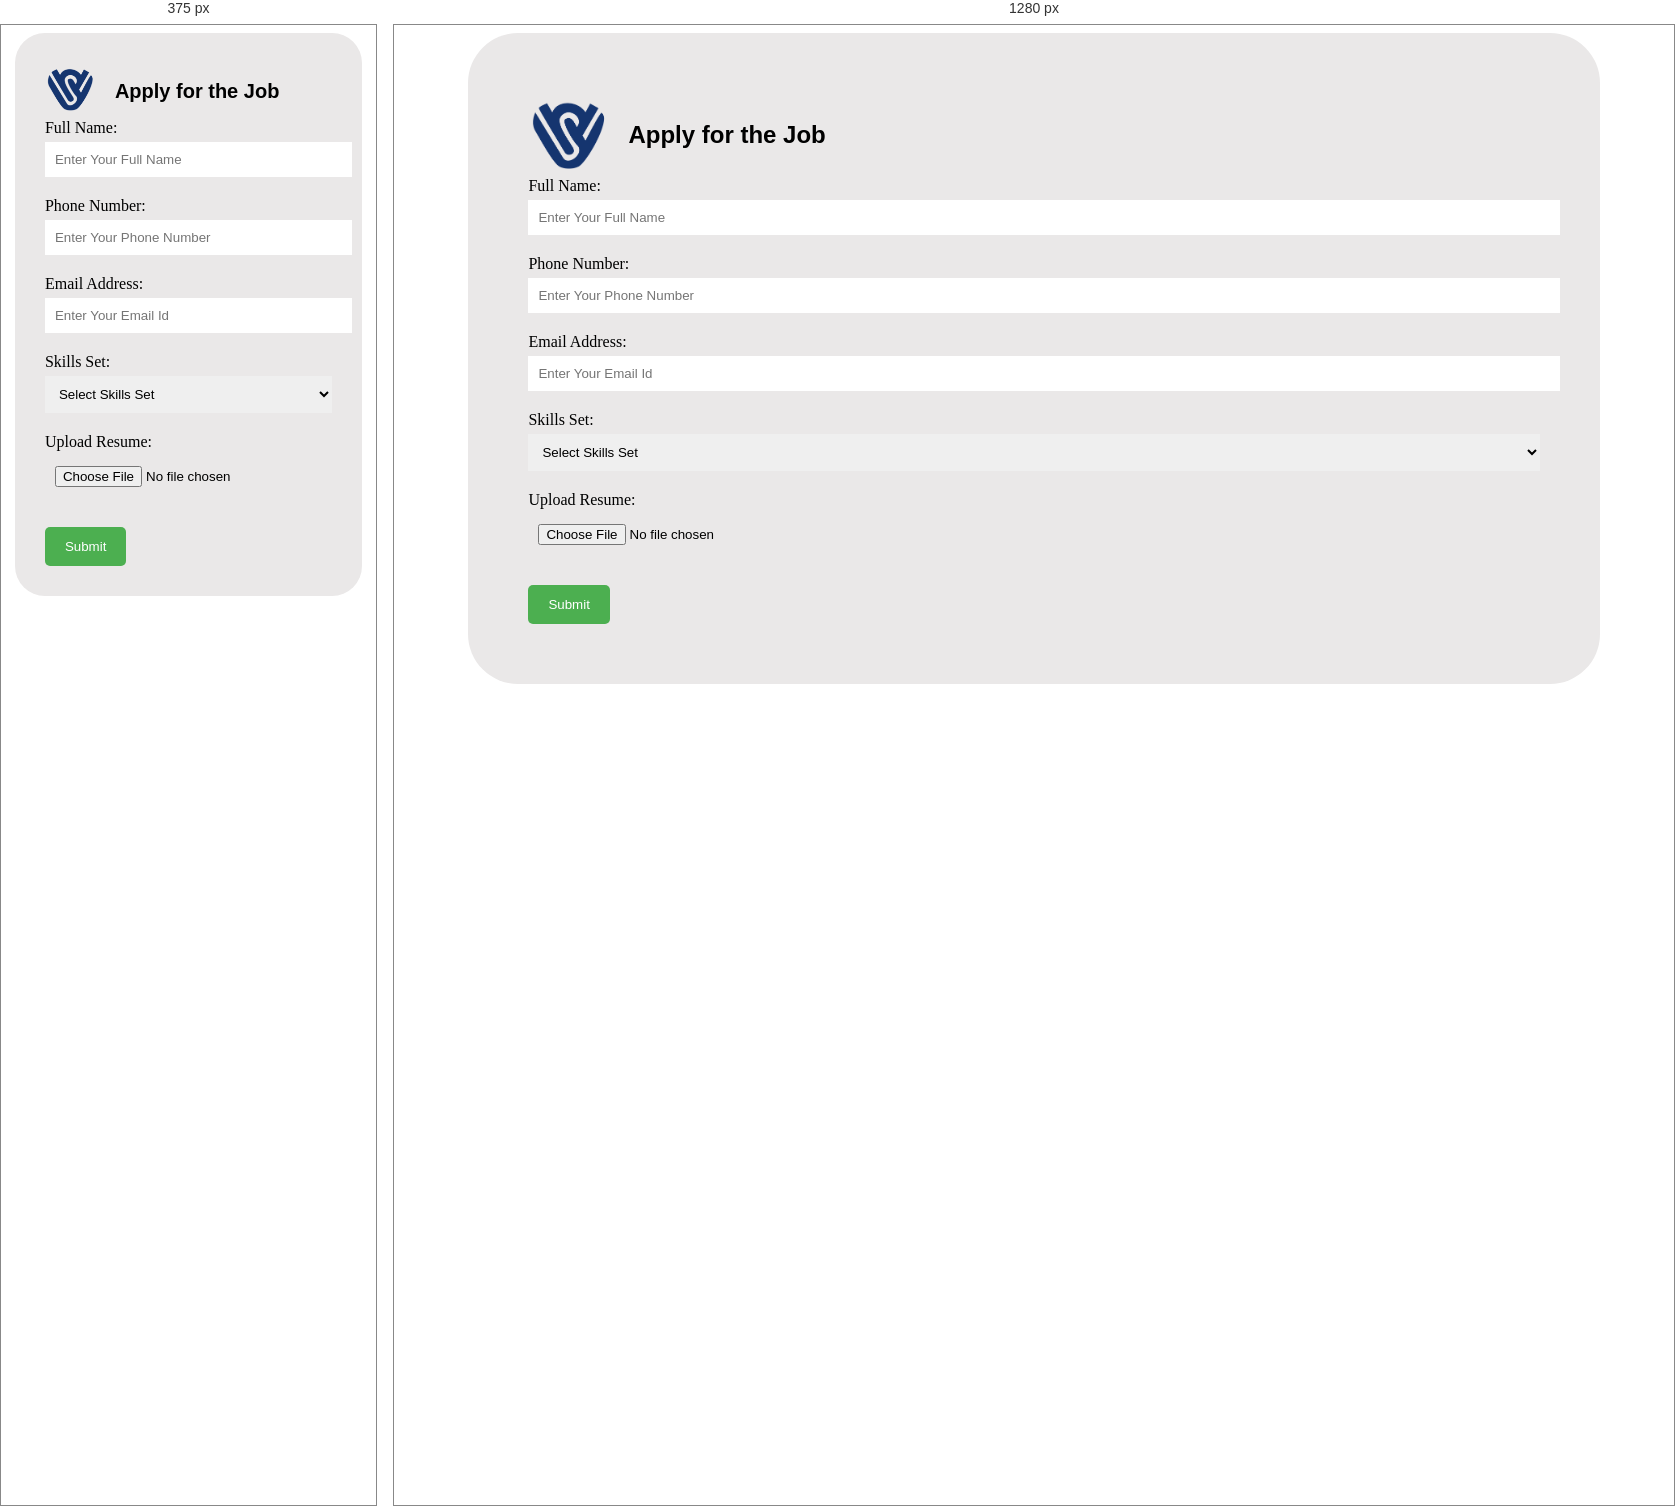
Rendered at 375 px and 1280 px, left to right.

<!-- file: application.html -->
<!DOCTYPE html>
<html lang="en">

<head>
  <meta charset="utf-8">
  <meta content="width=device-width, initial-scale=1.0" name="viewport">

  <title>Apply-Vezeza Software Solutions</title>
  <meta content="" name="description">
  <meta content="" name="keywords">

  <!-- Favicons -->
  <link href="assets/img/Logo final.png" rel="icon">
  <link href="assets/img/Logo final.png" rel="apple-touch-icon">

  <!-- Google Fonts -->
  <link href="https://fonts.googleapis.com/css?family=Open+Sans:300,300i,400,400i,600,600i,700,700i|Raleway:300,300i,400,400i,500,500i,600,600i,700,700i|Poppins:300,300i,400,400i,500,500i,600,600i,700,700i" rel="stylesheet">

  <!-- Vendor CSS Files -->
  <link href="assets/vendor/animate.css/animate.min.css" rel="stylesheet">
  <link href="assets/vendor/aos/aos.css" rel="stylesheet">
  <link href="assets/vendor/bootstrap/css/bootstrap.min.css" rel="stylesheet">
  <link href="assets/vendor/bootstrap-icons/bootstrap-icons.css" rel="stylesheet">
  <link href="assets/vendor/boxicons/css/boxicons.min.css" rel="stylesheet">
  <link href="assets/vendor/glightbox/css/glightbox.min.css" rel="stylesheet">
  <link href="assets/vendor/remixicon/remixicon.css" rel="stylesheet">
  <link href="assets/vendor/swiper/swiper-bundle.min.css" rel="stylesheet">

  <script src="https://code.jquery.com/jquery-3.5.1.slim.min.js" integrity="sha384-DfXdz2htPH0lsSSs5nCTpuj/zy4C+OGpamoFVy38MVBnE+IbbVYUew+OrCXaRkfj" crossorigin="anonymous"></script>
  <script src="https://cdn.jsdelivr.net/npm/popper.js@1.16.1/dist/umd/popper.min.js" integrity="sha384-9/reFTGAW83EW2RDu2S0VKaIzap3H66lZH81PoYlFhbGU+6BZp6G7niu735Sk7lN" crossorigin="anonymous"></script>
  <script src="https://cdn.jsdelivr.net/npm/bootstrap@4.5.3/dist/js/bootstrap.min.js" integrity="sha384-w1Q4orYjBQndcko6MimVbzY0tgp4pWB4lZ7lr30WKz0vr/aWKhXdBNmNb5D92v7s" crossorigin="anonymous"></script>

  <script src="https://code.jquery.com/jquery-3.5.1.slim.min.js" integrity="sha384-DfXdz2htPH0lsSSs5nCTpuj/zy4C+OGpamoFVy38MVBnE+IbbVYUew+OrCXaRkfj" crossorigin="anonymous"></script>
  <script src="https://cdn.jsdelivr.net/npm/bootstrap@4.5.3/dist/js/bootstrap.bundle.min.js" integrity="sha384-ho+j7jyWK8fNQe+A12Hb8AhRq26LrZ/JpcUGGOn+Y7RsweNrtN/tE3MoK7ZeZDyx" crossorigin="anonymous"></script>

  <!-- Template Main CSS File -->
  <link href="./apllication.css" rel="stylesheet">

  <!-- =======================================================
  * Template Name: Multi - v4.10.0
  * Template URL: https://bootstrapmade.com/multi-responsive-bootstrap-template/
  * Author: BootstrapMade.com
  * License: https://bootstrapmade.com/license/
  ======================================================== -->
</head>

<body>
    <div class="form-container">
        <div class="form-header">
          <a href="index.html" ><img class="m-3" src="assets/img/Logo final.png" alt=""></a>
          <h2 class="companyName">Apply for the Job</h2>
          <!-- <h1 class="companyName">Vezeza</h1> -->
          
        </div>
        <form id="vezeza">
          <div class="form-group">
            <label for="fullname">Full Name:</label>
            <input placeholder="Enter Your Full Name" class="form-control" type="text" id="fullname" name="fullname" required>
          </div>
          <div class="form-group">
            <label for="phone">Phone Number:</label>
            <input placeholder="Enter Your Phone Number" type="tel" id="phone" name="phone" required>
          </div>
          <div class="form-group">
            <label for="email">Email Address:</label>
            <input placeholder="Enter Your Email Id" type="email" id="email" name="email" required>
          </div>
          <div class="form-group">
            <label for="skills">Skills Set:</label>
            <select id="skills" name="skills" required>
              <option value="" selected disabled>Select Skills Set</option>
              <option value="Web">HTML & CSS</option>
              <option value="JavaScript">JavaScript</option>
              <option value="Kotlin">Kotlin</option>
              <option value="Customer Service">Customer Service</option>
              <option value="Delivering Presentations">Delivering Presentations</option>
              <option value="Cloud Computing">Cloud Computing</option>
              <option value="Human Resource">Human Resource</option>
            </select>
          </div>
          <div class="form-group">
            <label for="resume">Upload Resume:</label>
            <input type="file" id="resume" name="resume" accept=".pdf,.doc,.docx" required>
          </div>
          <button type="submit">Submit</button>
        </form>
    </div>
    <script src="https://www.gstatic.com/firebasejs/4.3.0/firebase.js"></script>
    <script src="application.js"></script>
      
</body>


/* @media block from apllication.css */
@media (max-width:767px){
    .companyName{
      font-family: sans-serif;
      font-weight: bold;
      font-size: 20px;
      text-align: left;
    }
    .form-header img {
      width: 50px;
      height: 50px;
      margin-right: 20px;
    }
    .form-header {
      display: flex;
      align-items: flex-start;
    }
    .form-container{
      border-radius: 30px;
      padding: 30px;

    }
  }